The GitHub repository rdk004/CNN_WBC_Classifier contains a labelled image folder "actual_training_testing_data" with 8 categories: basophil, eosinophil, erythroblast, immature granulocyte, lymphocyte, monocyte, neutrophil, thrombocyte. Examples follow, each with its label.

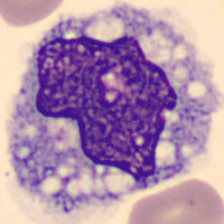
Label: monocyte

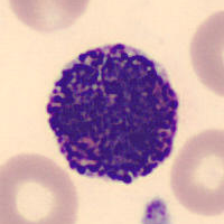
Label: basophil

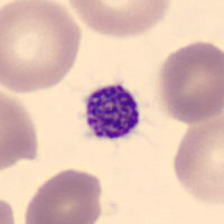
Label: thrombocyte

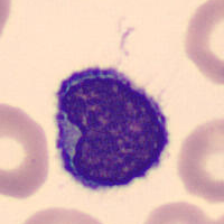
Label: lymphocyte

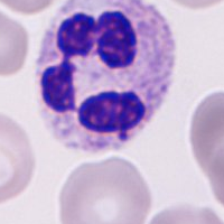
Label: neutrophil

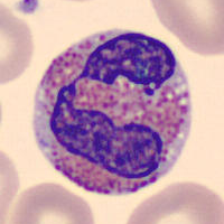
Label: eosinophil
